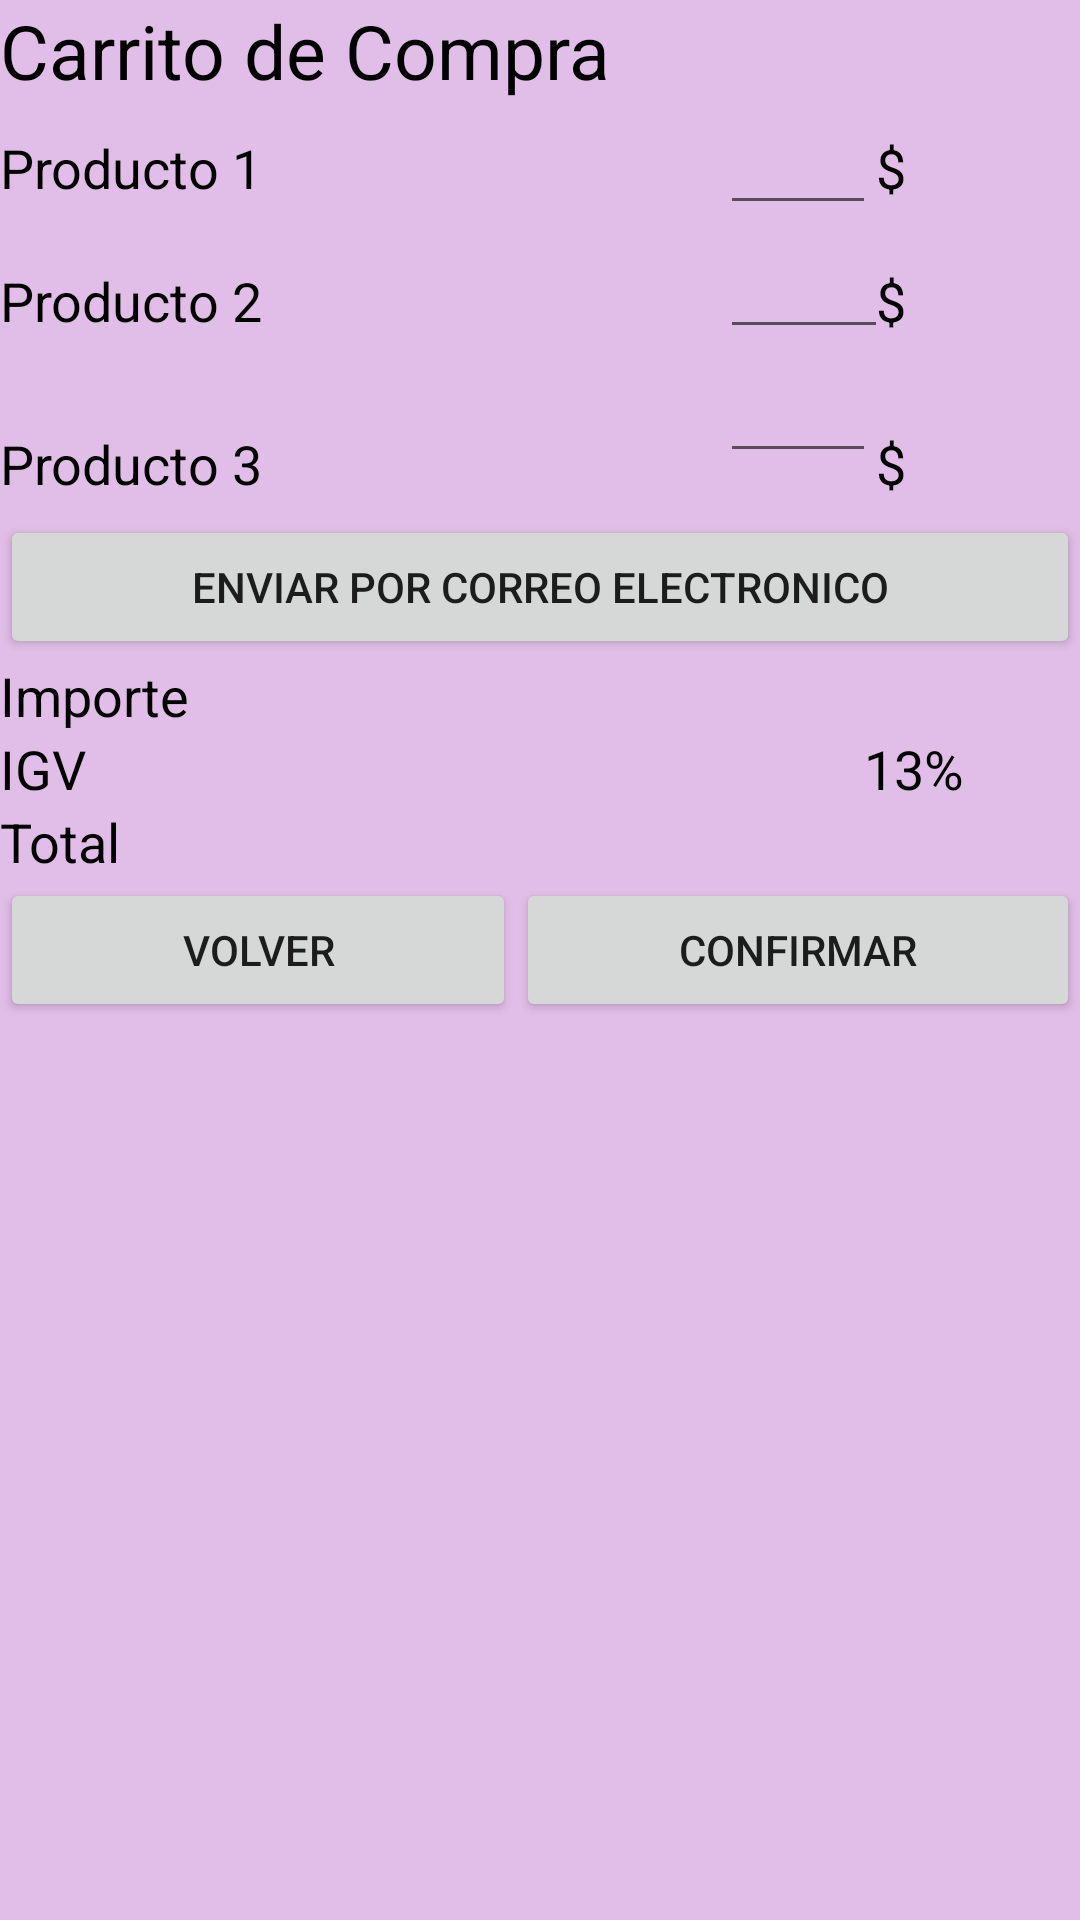

Produce the Android XML layout that renders to this screen, including the resource entries it uses.
<!-- AndroidManifest.xml: application theme Theme.Aplicaciontarea -->
<!-- res/layout/activity_ropa.xml -->
<?xml version="1.0" encoding="utf-8"?>
<LinearLayout xmlns:android="http://schemas.android.com/apk/res/android"
    xmlns:app="http://schemas.android.com/apk/res-auto"
    xmlns:tools="http://schemas.android.com/tools"
    android:layout_width="match_parent"
    android:layout_height="match_parent"
    android:background="@color/purplemila"
    android:orientation="vertical"

    tools:context=".MainActivity">


    <LinearLayout
        android:layout_width="match_parent"
        android:layout_height="wrap_content"
        android:orientation="vertical">

        <TextView
            android:id="@+id/textView"
            android:layout_width="match_parent"
            android:layout_height="wrap_content"
            android:text="Carrito de Compra"
            android:textColor="@color/black"

            android:textSize="25sp"/>

        <LinearLayout
            android:layout_width="match_parent"
            android:layout_height="wrap_content"
            android:orientation="horizontal">

            <LinearLayout
                android:layout_width="240dp"
                android:layout_height="wrap_content"
                android:orientation="vertical">

                <TextView
                    android:id="@+id/textView4"
                    android:layout_width="match_parent"
                    android:layout_height="wrap_content"
                    android:layout_marginTop="10dp"
                    android:text="Producto 1"
                    android:textColor="@color/black"
                    android:textSize="18dp"/>

                <TextView
                    android:id="@+id/textView3"
                    android:layout_width="match_parent"
                    android:layout_height="wrap_content"
                    android:layout_marginTop="20dp"
                    android:text="Producto 2"
                    android:textColor="@color/black"
                    android:textSize="18dp"/>

                <TextView
                    android:id="@+id/textView2"
                    android:layout_width="match_parent"
                    android:layout_height="wrap_content"
                    android:layout_marginTop="30dp"
                    android:text="Producto 3"
                    android:textColor="@color/black"
                    android:textSize="18dp"/>
            </LinearLayout>

            <LinearLayout
                android:layout_width="52dp"
                android:layout_height="wrap_content"
                android:orientation="vertical">

                <EditText
                    android:id="@+id/editText3"
                    android:layout_width="match_parent"
                    android:layout_height="wrap_content"
                    android:ems="10"
                    android:inputType="number"
                    />

                <EditText
                    android:id="@+id/editText2"
                    android:layout_width="66dp"
                    android:layout_height="wrap_content"
                    android:ems="10"
                    android:inputType="number" />

                <EditText
                    android:id="@+id/editText1"
                    android:layout_width="match_parent"
                    android:layout_height="wrap_content"
                    android:ems="10"
                    android:inputType="number" />
            </LinearLayout>

            <LinearLayout
                android:layout_width="92dp"
                android:layout_height="wrap_content"
                android:orientation="vertical">


                <TextView
                    android:id="@+id/textView7"
                    android:layout_width="match_parent"
                    android:layout_height="wrap_content"
                    android:layout_marginTop="10dp"
                    android:text="$"
                    android:textColor="@color/black"
                    android:textSize="18dp"/>

                <TextView
                    android:id="@+id/textView6"
                    android:layout_width="match_parent"
                    android:layout_height="wrap_content"
                    android:layout_marginTop="20dp"
                    android:text="$"
                    android:textColor="@color/black"
                    android:textSize="18dp"/>

                <TextView
                    android:id="@+id/textView5"
                    android:layout_width="match_parent"
                    android:layout_height="wrap_content"
                    android:layout_marginTop="30dp"
                    android:text="$"
                    android:textColor="@color/black"
                    android:textSize="18dp"/>
            </LinearLayout>

        </LinearLayout>

    </LinearLayout>
    <LinearLayout
        android:layout_width="match_parent"
        android:layout_height="wrap_content"
        android:orientation="vertical">


        <Button
            android:id="@+id/button2"
            android:layout_width="match_parent"
            android:layout_height="wrap_content"
            android:layout_marginTop="5dp"
            android:text="Enviar por correo electronico" />
    </LinearLayout>

    <LinearLayout
        android:layout_width="match_parent"
        android:layout_height="wrap_content"
        android:orientation="vertical">

        <LinearLayout
            android:layout_width="match_parent"
            android:layout_height="wrap_content"
            android:orientation="horizontal">

            <LinearLayout
                android:layout_width="288dp"
                android:layout_height="wrap_content"
                android:orientation="vertical">

                <TextView
                    android:id="@+id/textView10"
                    android:layout_width="match_parent"
                    android:layout_height="wrap_content"
                    android:text="Importe"
                    android:textColor="@color/black"
                    android:textSize="18dp"/>

                <TextView
                    android:id="@+id/textView9"
                    android:layout_width="match_parent"
                    android:layout_height="wrap_content"
                    android:text="IGV"
                    android:textColor="@color/black"
                    android:textSize="18dp"/>

                <TextView
                    android:id="@+id/textView8"
                    android:layout_width="match_parent"
                    android:layout_height="wrap_content"
                    android:text="Total"
                    android:textColor="@color/black"
                    android:textSize="18dp"/>
            </LinearLayout>

            <LinearLayout
                android:layout_width="match_parent"
                android:layout_height="wrap_content"
                android:orientation="vertical">

                <TextView
                    android:id="@+id/textView13"
                    android:layout_width="match_parent"
                    android:layout_height="wrap_content"
                    android:textColor="@color/black"
                    android:textSize="18dp"/>

                <TextView
                    android:id="@+id/textView12"
                    android:layout_width="match_parent"
                    android:layout_height="wrap_content"
                    android:text="13%"
                    android:textColor="@color/black"
                    android:textSize="18dp"/>

                <TextView
                    android:id="@+id/textView11"
                    android:layout_width="match_parent"
                    android:layout_height="wrap_content"
                    android:textColor="@color/black"
                    android:textSize="18dp"/>
            </LinearLayout>
        </LinearLayout>
    </LinearLayout>

    <LinearLayout
        android:layout_width="match_parent"
        android:layout_height="wrap_content"
        android:orientation="horizontal">

        <Button
            android:id="@+id/button4"
            android:layout_width="wrap_content"
            android:layout_height="wrap_content"
            android:layout_weight="1"
            android:text="Volver" />

        <Button
            android:id="@+id/button3"
            android:layout_width="wrap_content"
            android:layout_height="wrap_content"
            android:layout_weight="1"
            android:text="Confirmar" />
    </LinearLayout>


</LinearLayout>
<!-- resources referenced by this layout -->
<resources>
  <color name="black">#FF000000</color>
  <color name="purplemila">#E1BEE7</color>
  <style name="Theme.Aplicaciontarea" parent="Theme.MaterialComponents.DayNight.DarkActionBar">
          
          <item name="colorPrimary">@color/purple_500</item>
          <item name="colorPrimaryVariant">@color/purple_700</item>
          <item name="colorOnPrimary">@color/white</item>
          
          <item name="colorSecondary">@color/teal_200</item>
          <item name="colorSecondaryVariant">@color/teal_700</item>
          <item name="colorOnSecondary">@color/black</item>
          
          <item name="android:statusBarColor" tools:targetApi="l">?attr/colorPrimaryVariant</item>
          
      </style>
  <color name="purple_500">#FF6200EE</color>
  <color name="purple_700">#FF3700B3</color>
  <color name="white">#FFFFFFFF</color>
  <color name="teal_200">#FF03DAC5</color>
  <color name="teal_700">#FF018786</color>
</resources>
